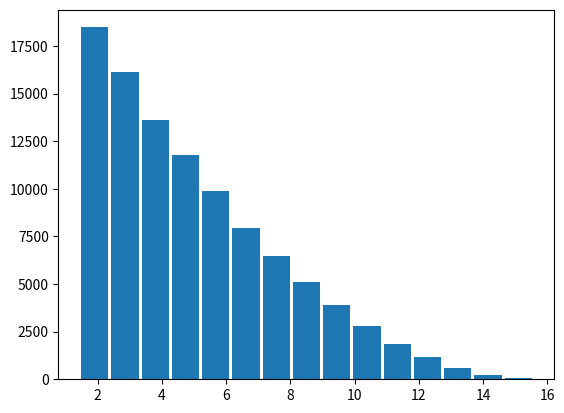

Reproduce this figure in Python. (Note: this script raises an exception after producing the figure.)
#!/usr/bin/env python3

# -*- coding: utf-8 -*-
"""
Created on Wed Oct 25 15:48:49 2017

ASTR 3830 Project - Cratering Simulation
[redacted]
Version 1.1
"""

import matplotlib.pyplot as plt
import numpy as np
from scipy.optimize import curve_fit
import math
import time

tStart = time.time()

# Create a 500x500 km field, broken into 100 x 100 m pixels
# 500 km / 100 m = 5000, so field is 5000 x 5000 pixels
kmFieldLength = 500
meterPixLength = 100
numPixels = int(kmFieldLength * 1000 / meterPixLength) 

# create a square matrix of zeros
field = [ [0] * numPixels for _ in range(numPixels)]
print("Field Created.. T = {}s".format(round(time.time()-tStart, 3)))

def percentCovered():
    # Returns the decimal percent of the field that is covered
    fieldPixels = np.ravel(field) # unravel field into 1D array
    coveredPixels = np.extract(fieldPixels == 1, fieldPixels) # extract all pixels that have value 1
    return float(len(coveredPixels))/len(fieldPixels)

def getDistance(x1, y1, x2, y2):
    # Return distance in pixels between (x1, y1) and (x2, y2) using pythagorean theorem
    #   x1, y1, x2, y2 are matrix indices representing pixel coordinates  
    pixDistance = int(math.sqrt(math.pow((x1 - x2), 2) +  math.pow((y1 - y2), 2)))
    return pixDistance

def impact(x, y, r):
    # Add an impact crater with center (x, y) and radius r on the field
    #   x, y, r are integer # pixels. 20 pix = 1 km. 
    #   x and y must be between 0 and numPixels
    #   Look at an rxr sub-matrix, simulate an impact at its center, then add it to the field 
    for row in range(r*2):
        for col in range(r*2): #check a square area with side length 2 * r
            if(getDistance(r, r, col, row) <= r): #check to see if a particular pixel is within circular radius of center
                if (row + y - r) >= 0 and (col + x - r) >= 0:
                    if (row + y - r) < numPixels and (col + x - r) < numPixels: #check to see if that pixel is within field, ignore if it bleeds off
                        field[row + y - r][col + x - r] = 1

powerLaw = (np.array([np.random.power(3) for _ in range(100000)]) * -1 + 1.1) * 14.3
#This power law generates a nice-looking distribution of radii
plt.hist(powerLaw, 15, normed = True, histtype = 'bar', rwidth = 0.9)
plt.title("Crater radii generated randomly according to power law\n" r'$P = 2x^2$' ", sampled 100k times")
plt.xlabel("Radius [km]")
plt.xlim([1, 17])
plt.figtext(x = 0.19, y = -0.05, s = "min {}, max {}, mean {}, median {}".format(round(np.min(powerLaw), 2), round(np.max(powerLaw), 2), round(np.average(powerLaw), 3), round(np.median(powerLaw), 3)))
plt.show()

tSaturated = 0
fracCovered = 0
craters = []
#time increments by 10 years every step. Maximum of one impact every 10 years.
inputTime = 800000 # This value has a large effect on program runtime
inputTime -= inputTime%3 #Force inputTime to be divisible by 3
plotIncrement = int(inputTime/3)
for t in range(1, inputTime+1):
    if np.random.random() < 0.01: #Only simulate an impact 1% of the time. Avg one impact (with avg diameter 10 km) every 1000 years
        
        # Generate random x and y positions to place the center of asteroid impact
        xPos = int(np.random.random() * numPixels) # np.random.random() generates a random float between 0 and 1
        yPos = int(np.random.random() * numPixels)
        
        # Generate a crater radius with average value of 5.0 km
        kmRad = (np.random.power(3) * - 1 + 1.1) * 14.3
        pixRad = int(kmRad * 1000 / meterPixLength)
        
        impact(xPos, yPos, pixRad)
        craters.append((xPos, yPos, pixRad, t))
        
        #Considered saturated when the field is ~90% filled, which happens around the ~5500th impact
        if len(craters) == 5500:
            tSaturated = t
            fracCovered = percentCovered()
    if(t%plotIncrement == 0):
        print("Plotting graph... T = {}s".format(round(time.time()-tStart, 2)))
        plt.imshow(field, cmap = 'Blues', origin = 'lower')
        plt.title("Craters randomly placed in 500x500 km field\nt = {} million years".format(round(t*10**-5, 1)))
        plt.xlabel("Pixels along x-axis")
        plt.ylabel("Pixels along y-axis")
        plt.figtext(x = 0.26, y = -0.05, s = "Field is {}% covered by {} total impacts".format(round(percentCovered()*100, 1), len(craters)))
        plt.show()


print("Impacts Simulated....... T = {}s".format(round(time.time()-tStart, 2)))
        

#After simulating all impacts, remove the craters that have been covered up
uncoveredCraters = list(reversed(craters))
for parent in reversed(craters):
    for crater in uncoveredCraters:
        if getDistance(crater[0], crater[1], parent[0], parent[1]) < parent[2] and parent[2] > crater[2] and parent[3] > crater[3]:
            #if parent is at a later time than crater, and parent has a larger radius, and crater centerpoint is inside parent's radius...
            uncoveredCraters.remove(crater)
uncoveredCraters.reverse()


print("Found uncovered craters. T = {}s".format(round(time.time()-tStart, 2)))


times = [ele[3] for ele in uncoveredCraters]
fitCoeff = curve_fit(lambda t,a,b: a * np.log(b*t+1),  range(len(times)),  times, p0 = (5*10**5, 3*10**-3))

xrange = np.arange(len(times)*2) #plot regression from 0 to numUncoveredCraters * 2
yrange = fitCoeff[0][0] * np.log(fitCoeff[0][1]* xrange + 1)
plt.plot(xrange, yrange, 'r', alpha = 0.5, lw = 5, ls = '--')
plt.plot(range(len(times)), times, 'r', lw = 3)
plt.hlines(tSaturated, 0, len(times)*2, 'k', linestyles='dashed',alpha = 0.5)
plt.xlabel("Number Uncovered Craters")
plt.ylabel("Time in tens of years")
plt.title("Plot of uncovered craters vs time, with curve fit")
plt.grid()
plt.figtext(x = 0.23, y = -0.07, s = "Time = {}E5 log({}E-3 * numCraters + 1). Saturation\ntime is {} million years, where field is {}% covered".format(round(fitCoeff[0][0]*10**-5, 1), round(fitCoeff[0][1]*10**3, 1), round(tSaturated*10**-5, 1), round(fracCovered*100, 1)))
plt.show()
            

print("Curve fit and plotted time vs uncovered craters. T = {}s".format(round(time.time()-tStart, 3)))


#=========================================================================================
#=========================================================================================

field = [ [0] * numPixels for _ in range(numPixels)]
print("Field Reset.... T = {}s".format(round(time.time()-tStart, 3)))

#this is the second power law to use for changed assumptions
powerLaw2 = (np.array([np.random.power(8) for _ in range(100000)]) * -1 + 1.05) * 31.1
plt.hist(powerLaw2, 25, normed = True, histtype = 'bar', rwidth = 0.9)
plt.title("Crater radii generated randomly according to power law\n" r'$P = 7x^7$' ", sampled 100k times")
plt.xlabel("Radius [km]")
plt.xlim([1, 17])
plt.figtext(x = 0.19, y = -0.05, s = "min {}, max {}, mean {}, median {}".format(round(np.min(powerLaw2), 2), round(np.max(powerLaw2), 2), round(np.average(powerLaw2), 3), round(np.median(powerLaw2), 3)))
plt.show()

craters = []
#time increments by 10 years every step. Maximum of one impact every 10 years.
for t in range(1, inputTime+1):
    if np.random.random() < 0.01: #Only simulate an impact 1% of the time. Avg one impact (with avg diameter 10 km) every 1000 years
        
        # Generate random x and y positions to place the center of asteroid impact
        xPos = int(np.random.random() * numPixels) # np.random.random() generates a random float between 0 and 1
        yPos = int(np.random.random() * numPixels)
        
        # Generate a crater radius with average value of 5.0 km
        kmRad = (np.random.power(8) * - 1 + 1.05) * 31.1
        pixRad = int(kmRad * 1000 / meterPixLength)
        
        impact(xPos, yPos, pixRad)
        craters.append((xPos, yPos, pixRad, t))
        
        #Considered saturated when the field is ~90% filled, which happens around the ~5500th impact
        if len(craters) == 5500:
            tSaturated = t
            fracCovered = percentCovered()
    if(t%plotIncrement == 0):
        print("Plotting graph... T = {}s".format(round(time.time()-tStart, 2)))
        plt.imshow(field, cmap = 'Blues', origin = 'lower')
        plt.title("Craters randomly placed in 500x500 km field\nt = {} million years".format(round(t*10**-5, 1)))
        plt.xlabel("Pixels along x-axis")
        plt.ylabel("Pixels along y-axis")
        plt.figtext(x = 0.26, y = -0.05, s = "Field is {}% covered by {} total impacts".format(round(percentCovered()*100, 1), len(craters)))
        plt.show()


print("Impacts Simulated....... T = {}s".format(round(time.time()-tStart, 2)))
        

uncoveredCraters = list(reversed(craters))
for parent in reversed(craters):
    for crater in uncoveredCraters:
        if getDistance(crater[0], crater[1], parent[0], parent[1]) < parent[2] and parent[2] > crater[2] and parent[3] > crater[3]:
            uncoveredCraters.remove(crater)
uncoveredCraters.reverse()


print("Found uncovered craters. T = {}s".format(round(time.time()-tStart, 2)))


times = [ele[3] for ele in uncoveredCraters]
fitCoeff = curve_fit(lambda t,a,b: a * np.log(b*t+1),  range(len(times)),  times, p0 = (5*10**5, 3*10**-3))

xrange = np.arange(len(times)*2) #plot regression from 0 to numUncoveredCraters * 2
yrange = fitCoeff[0][0] * np.log(fitCoeff[0][1]* xrange + 1)
plt.plot(xrange, yrange, 'r', alpha = 0.5, lw = 5, ls = '--')
plt.plot(range(len(times)), times, 'r', lw = 3)
plt.hlines(tSaturated, 0, len(times)*2, 'k', linestyles='dashed',alpha = 0.5)
plt.xlabel("Number Uncovered Craters")
plt.ylabel("Time in tens of years")
plt.title("Plot of uncovered craters vs time, with curve fit")
plt.grid()
plt.figtext(x = 0.23, y = -0.07, s = "Time = {}E5 log({}E-3 * numCraters + 1). Saturation\ntime is {} million years, where field is {}% covered".format(round(fitCoeff[0][0]*10**-5, 1), round(fitCoeff[0][1]*10**3, 1), round(tSaturated*10**-5, 1), round(fracCovered*100, 1)))
plt.show()
            

print("Curve fit and plotted time vs uncovered craters. T = {}s".format(round(time.time()-tStart, 3)))